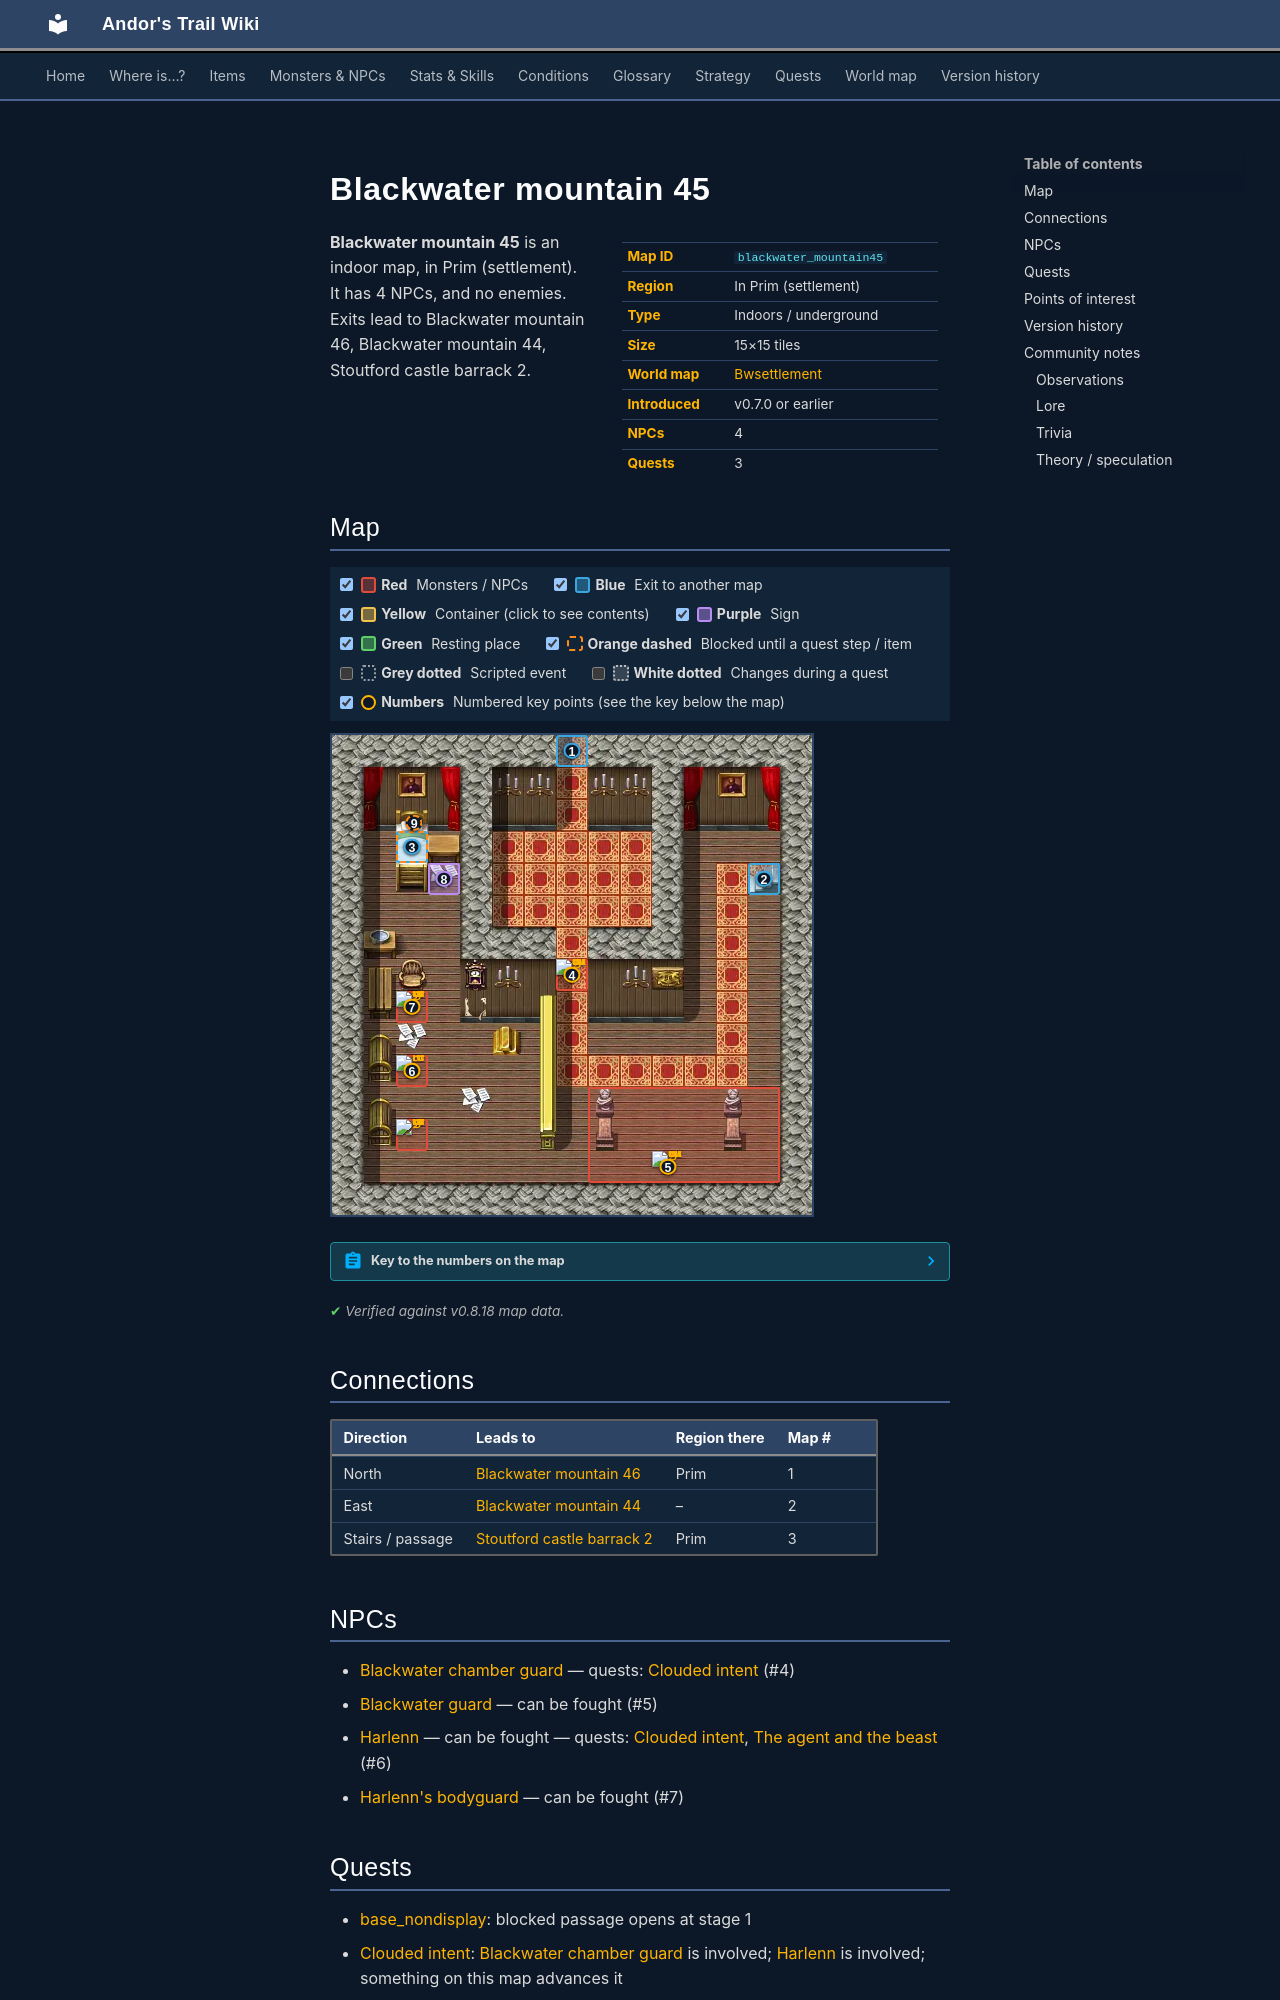

repository: asdfghjkl628/Andor-s-Trail-Wikiiii · page: maps/blackwater_mountain45/index.html · generator: mkdocs

---
description: "Blackwater mountain 45 is an indoor location in Andor's Trail, in Prim (settlement). NPCs: Blackwater chamber guard, Blackwater guard, Harlenn, Harlenn's bodyguard. Exits to Blackwater mountain 46, Blackwater mountain 44, Stoutford castle barrack 2."
---

# Blackwater mountain 45

<div class="infobox" markdown>

| | |
|---|---|
| **Map ID** | `blackwater_mountain45` |
| **Region** | In Prim (settlement) |
| **Type** | Indoors / underground |
| **Size** | 15×15 tiles |
| **World map** | [Bwsettlement](index.md) |
| **Introduced** | v0.7.0 or earlier |
| **NPCs** | 4 |
| **Quests** | 3 |

</div>

**Blackwater mountain 45** is an indoor map, in Prim (settlement). It has 4 NPCs, and no enemies. Exits lead to Blackwater mountain 46, Blackwater mountain 44, Stoutford castle barrack 2.

## Map

<div class="map-legend" markdown="0"><label class="lg"><input type="checkbox" data-t="spawn" checked><span class="sw sw-spawn"></span><b>Red</b>&nbsp;Monsters / NPCs</label><label class="lg"><input type="checkbox" data-t="mapchange" checked><span class="sw sw-mapchange"></span><b>Blue</b>&nbsp;Exit to another map</label><label class="lg"><input type="checkbox" data-t="container" checked><span class="sw sw-container"></span><b>Yellow</b>&nbsp;Container (click to see contents)</label><label class="lg"><input type="checkbox" data-t="sign" checked><span class="sw sw-sign"></span><b>Purple</b>&nbsp;Sign</label><label class="lg"><input type="checkbox" data-t="rest" checked><span class="sw sw-rest"></span><b>Green</b>&nbsp;Resting place</label><label class="lg"><input type="checkbox" data-t="key" checked><span class="sw sw-key"></span><b>Orange dashed</b>&nbsp;Blocked until a quest step / item</label><label class="lg"><input type="checkbox" data-t="script"><span class="sw sw-script"></span><b>Grey dotted</b>&nbsp;Scripted event</label><label class="lg"><input type="checkbox" data-t="replace"><span class="sw sw-replace"></span><b>White dotted</b>&nbsp;Changes during a quest</label><label class="lg"><input type="checkbox" data-t="pin" checked><span class="sw sw-pin"></span><b>Numbers</b>&nbsp;Numbered key points (see the key below the map)</label></div>

<div class="map-wrap hide-script hide-replace" markdown="0"><img src="../../assets/maps/blackwater_mountain45.webp" alt="Map of Blackwater mountain 45" width="480" height="480" loading="lazy"><a id="place-base_beamto_stoutford" class="mo mo-mapchange" href="../stoutford_castle_barrack2/#place-base_beamto_bwm" title="Exit to Stoutford castle barrack 2" style="left:13.333%;top:20.000%;width:6.667%;height:6.667%"></a><a id="place-south" class="mo mo-mapchange" href="../blackwater_mountain44/#place-south" title="Exit to Blackwater mountain 44" style="left:86.667%;top:26.667%;width:6.667%;height:6.667%"></a><a id="place-north" class="mo mo-mapchange" href="../blackwater_mountain46/#place-south" title="Exit to Blackwater mountain 46" style="left:46.667%;top:0.000%;width:6.667%;height:6.667%"></a><span class="mo mo-sign" title="Sign: sign_blackwater45" style="left:20.000%;top:26.667%;width:6.667%;height:6.667%"></span><span class="mo mo-spawn" title="Spawns: Blackwater chamber guard" style="left:46.667%;top:46.667%;width:6.667%;height:6.667%"></span><span class="mo mo-spawn" title="Spawns: Harlenn&#x27;s bodyguard" style="left:13.333%;top:53.333%;width:6.667%;height:6.667%"></span><span class="mo mo-spawn" title="Spawns: Harlenn&#x27;s bodyguard" style="left:13.333%;top:80.000%;width:6.667%;height:6.667%"></span><span class="mo mo-spawn" title="Spawns: Harlenn" style="left:13.333%;top:66.667%;width:6.667%;height:6.667%"></span><span class="mo mo-spawn" title="Spawns: Blackwater guard" style="left:53.333%;top:73.333%;width:40.000%;height:20.000%"></span><a class="mo mo-key" href="../../quests/base_nondisplay/#stage-1" title="Unlocked during the quest: base_nondisplay (stage 1: “1=Developers Debug Version active”)" style="left:13.333%;top:20.000%;width:6.667%;height:6.667%"></a><a class="mob" href="../../monsters/blackwater_chamber_guard/" title="Blackwater chamber guard" style="left:46.667%;top:46.667%;width:6.667%;height:6.667%"><img src="../../assets/icons/monsters/monsters_men_3.png" alt="Blackwater chamber guard"></a><a class="mob" href="../../monsters/harlenns_bodyguard/" title="Harlenn&#x27;s bodyguard" style="left:13.333%;top:53.333%;width:6.667%;height:6.667%"><img src="../../assets/icons/monsters/monsters_rltiles1_76.png" alt="Harlenn&#x27;s bodyguard"></a><a class="mob" href="../../monsters/harlenns_bodyguard/" title="Harlenn&#x27;s bodyguard" style="left:13.333%;top:80.000%;width:6.667%;height:6.667%"><img src="../../assets/icons/monsters/monsters_rltiles1_76.png" alt="Harlenn&#x27;s bodyguard"></a><a class="mob" href="../../monsters/harlenn/" title="Harlenn" style="left:13.333%;top:66.667%;width:6.667%;height:6.667%"><img src="../../assets/icons/monsters/monsters_men2_6.png" alt="Harlenn"></a><a class="mob" href="../../monsters/blackwater_guard/" title="Blackwater guard" style="left:66.667%;top:86.667%;width:6.667%;height:6.667%"><img src="../../assets/icons/monsters/monsters_rltiles1_76.png" alt="Blackwater guard"></a><a class="pin pin-exit" href="#key-1" style="left:50.000%;top:3.333%" title="Exit (north): to [Blackwater mountain 46](blackwater_mountain46.md)">1</a><a class="pin pin-exit" href="#key-2" style="left:90.000%;top:30.000%" title="Exit (east): to [Blackwater mountain 44](blackwater_mountain44.md)">2</a><a class="pin pin-exit" href="#key-3" style="left:16.667%;top:23.333%" title="Exit (stairs / passage): to [Stoutford castle barrack 2](stoutford_castle_barrack2.md)">3</a><a id="pin-npc-blackwater_chamber_guard" class="pin pin-npc" href="#key-4" style="left:50.000%;top:50.000%" title="[Blackwater chamber guard](../../monsters/blackwater_chamber_guard.md): 1 quest">4</a><a id="pin-npc-blackwater_guard" class="pin pin-npc" href="#key-5" style="left:70.000%;top:90.000%" title="[Blackwater guard](../../monsters/blackwater_guard.md): NPC">5</a><a id="pin-npc-harlenn" class="pin pin-npc" href="#key-6" style="left:16.667%;top:70.000%" title="[Harlenn](../../monsters/harlenn.md): 2 quests">6</a><a id="pin-npc-harlenns_bodyguard" class="pin pin-npc" href="#key-7" style="left:16.667%;top:56.667%" title="[Harlenn&#x27;s bodyguard](../../monsters/harlenns_bodyguard.md): NPC">7</a><a class="pin pin-sign" href="#key-8" style="left:23.333%;top:30.000%" title="Sign: A sign">8</a><a class="pin pin-key" href="#key-9" style="left:17.105%;top:18.334%" title="Blocked passage: Unlocked during the quest: base_nondisplay (stage 1: “1=Developers Debug Version active”)">9</a></div>

??? abstract "Key to the numbers on the map"

    | # | What | Details |
    |---|---|---|
    | <span id="key-1"></span>1 | Exit (north) | to [Blackwater mountain 46](blackwater_mountain46.md) |
    | <span id="key-2"></span>2 | Exit (east) | to [Blackwater mountain 44](blackwater_mountain44.md) |
    | <span id="key-3"></span>3 | Exit (stairs / passage) | to [Stoutford castle barrack 2](stoutford_castle_barrack2.md) |
    | <span id="key-4"></span>4 | [Blackwater chamber guard](../monsters/blackwater_chamber_guard.md) | 1 quest |
    | <span id="key-5"></span>5 | [Blackwater guard](../monsters/blackwater_guard.md) | NPC |
    | <span id="key-6"></span>6 | [Harlenn](../monsters/harlenn.md) | 2 quests |
    | <span id="key-7"></span>7 | [Harlenn's bodyguard](../monsters/harlenns_bodyguard.md) | NPC |
    | <span id="key-8"></span>8 | Sign | A sign |
    | <span id="key-9"></span>9 | Blocked passage | Unlocked during the quest: base_nondisplay (stage 1: “1=Developers Debug Version active”) |


<p class="verified">Verified against v0.8.18 map data.</p>

## Connections

| Direction | Leads to | Region there | Map # |
|---|---|---|---|
| North | [Blackwater mountain 46](blackwater_mountain46.md) | Prim | 1 |
| East | [Blackwater mountain 44](blackwater_mountain44.md) | – | 2 |
| Stairs / passage | [Stoutford castle barrack 2](stoutford_castle_barrack2.md) | Prim | 3 |
